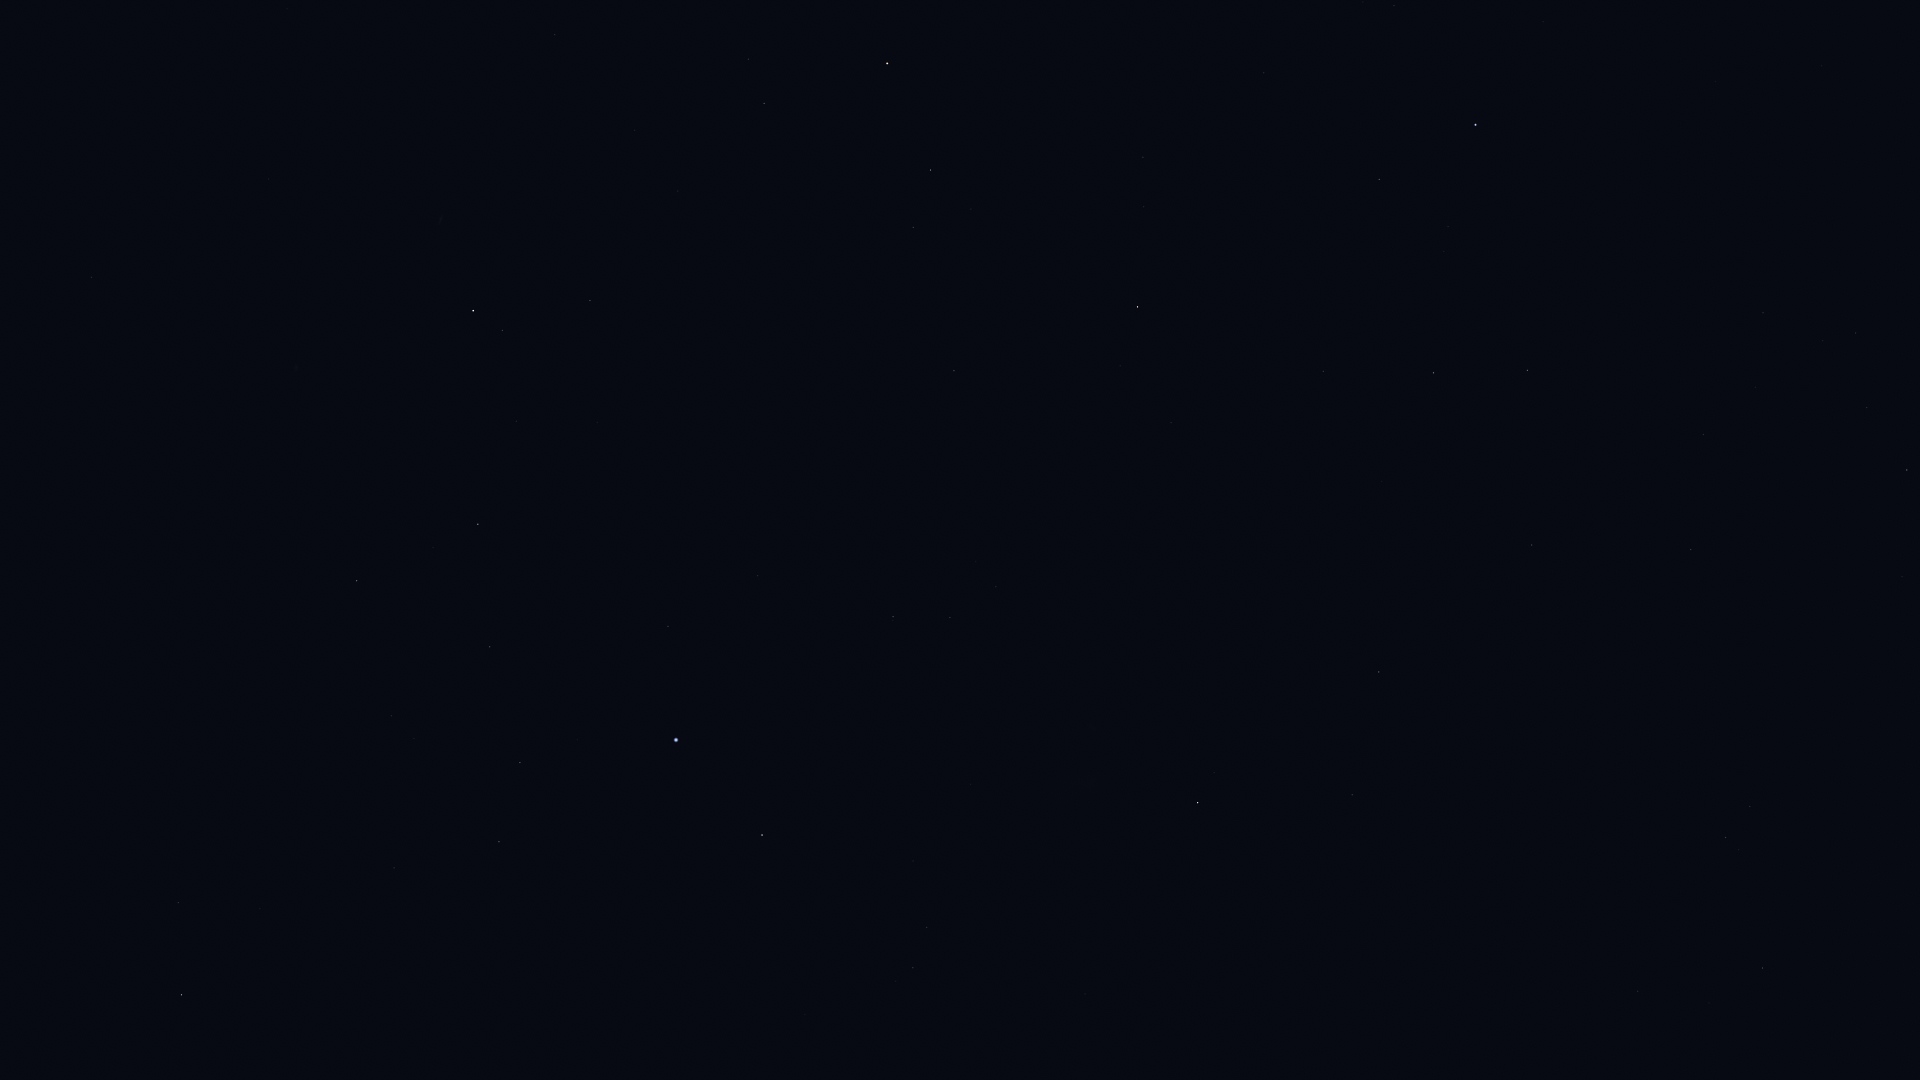

The data file committed next to this chart (first rows):
Star_ID, Name, X, Y
765, HIP 765, 590, 300
1599, HIP 1599, 950, 617
2021, HIP 2021, 1198, 803
2072, HIP 2072, 502, 330
2081, Ankaa, 473, 311
2484, HIP 2484, 893, 617
3479, Cocibolca, 68, 163
4577, HIP 4577, 92, 277
5054, Nenque, 314, 434
5348, Wurren, 668, 626
5529, Emiw, 914, 747
7083, HIP 7083, 490, 647
7588, Achernar, 676, 740
8837, HIP 8837, 391, 716
9007, HIP 9007, 520, 763
9236, HIP 9236, 762, 835
10602, HIP 10602, 499, 842
11001, HIP 11001, 927, 927
11407, HIP 11407, 394, 868
12394, HIP 12394, 913, 968
12413, HIP 12413, 260, 909
12484, HIP 12484, 563, 945
12486, HIP 12486, 178, 903
13847, Acamar, 182, 995
14240, HIP 14240, 694, 1030
70638, HIP 70638, 1638, 991
72370, HIP 72370, 1762, 968
76351, Karaka, 1722, 916
81065, HIP 81065, 1726, 838
81852, HIP 81852, 1750, 806
86929, HIP 86929, 1907, 470
88866, HIP 88866, 1867, 408
90098, HIP 90098, 1856, 333
91792, HIP 91792, 1691, 550
92609, HIP 92609, 1763, 313
93015, HIP 93015, 1703, 435
98495, HIP 98495, 1532, 545
99240, HIP 99240, 1527, 370
100751, Peacock, 1476, 125
102395, HIP 102395, 1434, 373
103227, HIP 103227, 1379, 179
104382, Polaris Australis, 1466, 956
105319, HIP 105319, 1264, 73
105858, HIP 105858, 1323, 371
107089, HIP 107089, 1379, 672
110130, HIP 110130, 1138, 307
112122, Tiaki, 887, 63
112405, HIP 112405, 1352, 795
112623, HIP 112623, 931, 170
113638, HIP 113638, 913, 227
114131, HIP 114131, 748, 59
114421, HIP 114421, 764, 103
114996, HIP 114996, 954, 371
116084, Poerava, 920, 401
116231, HIP 116231, 555, 35
